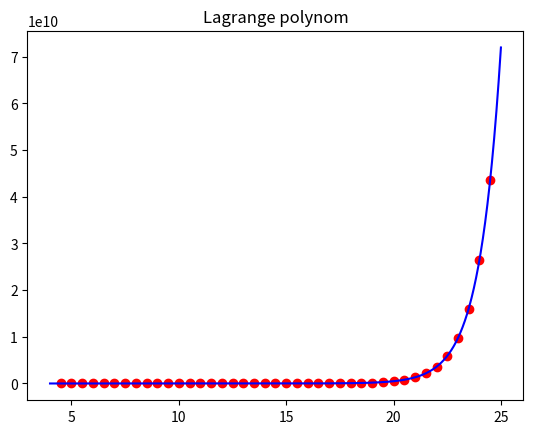

Reproduce this figure in Python.
import numpy as np
import matplotlib.pyplot as plt


def get_lagrange_polynom(x_arr, y_arr):
    def f(x):
        res = 0
        n = len(x_arr)

        for i in range(n):
            prod = y_arr[i]
            for j in range(n):
                if j != i:
                    prod *= (x - x_arr[j]) / (x_arr[i] - x_arr[j])
            res += prod
        return res
    return f


def test_func(x):
    return np.exp(x) + x ** 2 * np.log(x) + x


if __name__ == '__main__':
    start = 4.5
    end = 25
    step = 0.5

    x = np.arange(start, end, step)
    y = test_func(x)

    f = get_lagrange_polynom(x, y)

    plt.plot(x, y, 'ro')
    ls = np.linspace(np.min(x) - step, np.max(x) + step, 1000)
    plt.plot(ls, f(ls), 'b')
    plt.title("Lagrange polynom")
    plt.show()
    print(f(5))